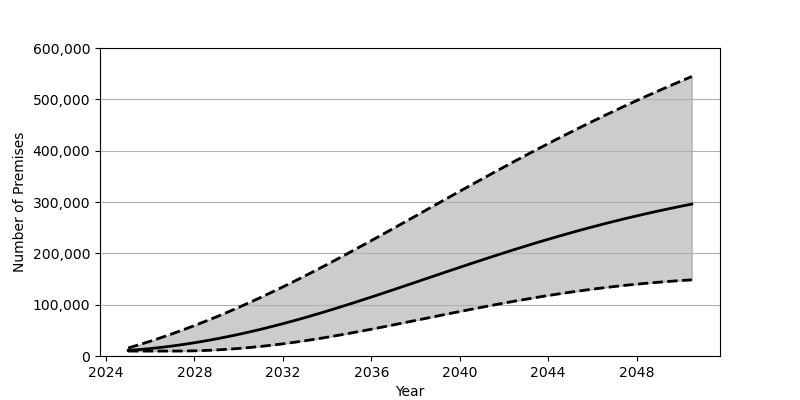

Source data for this figure (header and first rows):
Date, Low, Base, High
2025-01-01, 9622, 10857, 15636
2025-07-01, 9622, 12484, 22041
2026-01-01, 9622, 14470, 28805
2026-07-01, 9622, 16811, 35935
2027-01-01, 9627, 19491, 43388
2027-07-01, 9689, 22497, 51177
2028-01-01, 10077, 25830, 59294
2028-07-01, 10797, 29478, 67715
2029-01-01, 11806, 33416, 76430
2029-07-01, 13110, 37657, 85452
2030-01-01, 14699, 42171, 94749
2030-07-01, 16564, 46973, 104323
2031-01-01, 18693, 52035, 114169
2031-07-01, 21082, 57358, 124266
2032-01-01, 23730, 62930, 134624
2032-07-01, 26618, 68745, 145220
2033-01-01, 29745, 74803, 156054
2033-07-01, 33073, 81072, 167100
2034-01-01, 36599, 87525, 178327
2034-07-01, 40292, 94145, 189731
2035-01-01, 44132, 100920, 201278
2035-07-01, 48098, 107813, 212968
2036-01-01, 52191, 114831, 224764
2036-07-01, 56366, 121947, 236653
2037-01-01, 60626, 129125, 248613
2037-07-01, 64929, 136373, 260634
2038-01-01, 69266, 143639, 272682
2038-07-01, 73623, 150923, 284748
2039-01-01, 77967, 158208, 296809
2039-07-01, 82310, 165467, 308856
2040-01-01, 86596, 172697, 320854
2040-07-01, 90829, 179855, 332799
2041-01-01, 94998, 186963, 344672
2041-07-01, 99083, 193969, 356466
2042-01-01, 103071, 200884, 368162
2042-07-01, 106946, 207689, 379746
2043-01-01, 110694, 214377, 391214
2043-07-01, 114314, 220928, 402542
2044-01-01, 117793, 227336, 413735
2044-07-01, 121126, 233602, 424778
2045-01-01, 124307, 239707, 435663
2045-07-01, 127317, 245660, 446394
2046-01-01, 130180, 251437, 456962
2046-07-01, 132859, 257063, 467351
2047-01-01, 135377, 262507, 477585
2047-07-01, 137731, 267789, 487649
2048-01-01, 139912, 272901, 497535
2048-07-01, 141927, 277845, 507263
2049-01-01, 143775, 282628, 516824
2049-07-01, 145465, 287235, 526207
2050-01-01, 146983, 291697, 535444
2050-07-01, 148342, 295985, 544514
